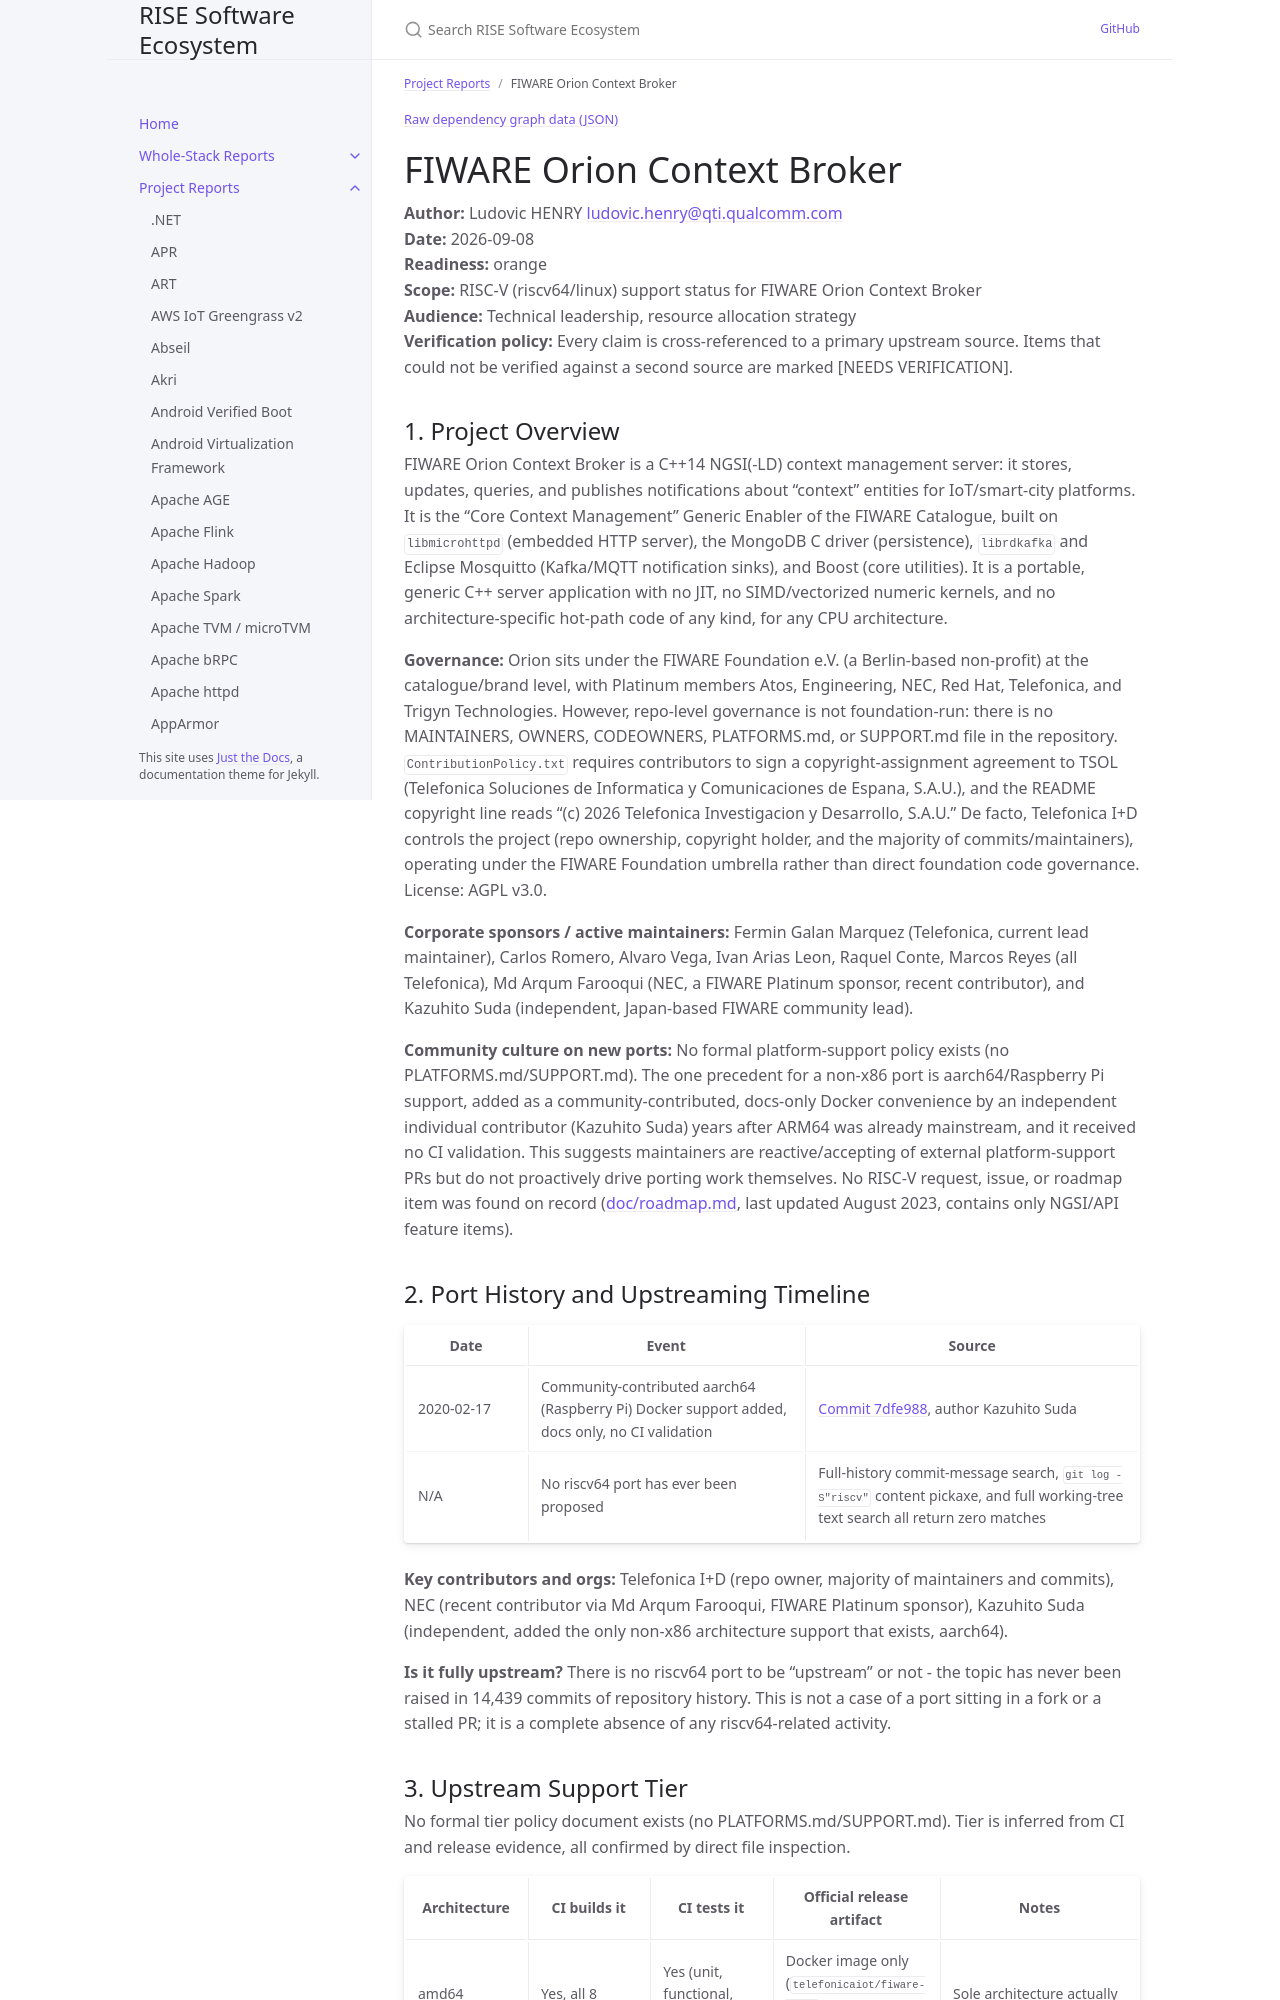

repository: riseproject-dev/sw-ecosystem · page: pr-preview/pr-9/project-reports/fiware-orion-context-broker.html · generator: jekyll

---
title: FIWARE Orion Context Broker
parent: Project Reports
color: orange
dependencies:
  - name: mongo-c-driver
    relation: runtime-dependency
    criticality: critical
  - name: librdkafka
    relation: runtime-dependency
    criticality: optional
  - name: libmicrohttpd
    relation: runtime-dependency
    criticality: critical
  - name: Mosquitto
    relation: runtime-dependency
    criticality: optional
  - name: OpenSSL
    relation: runtime-dependency
    criticality: optional
  - name: GnuTLS
    relation: runtime-dependency
    criticality: optional
  - name: libgcrypt
    relation: runtime-dependency
    criticality: optional
  - name: Cyrus SASL
    relation: runtime-dependency
    criticality: optional
  - name: Boost
    relation: runtime-dependency
    criticality: critical
  - name: libcurl
    relation: runtime-dependency
    criticality: critical
  - name: UUID library
    relation: runtime-dependency
    criticality: optional
---

{% include dependency-graph.html slug="dependencies" subset="fiware-orion-context-broker" %}

# FIWARE Orion Context Broker

**Author:** Ludovic HENRY <ludovic.henry@qti.qualcomm.com><br/>
**Date:** 2026-09-08<br/>
**Readiness:** orange<br/>
**Scope:** RISC-V (riscv64/linux) support status for FIWARE Orion Context Broker<br/>
**Audience:** Technical leadership, resource allocation strategy<br/>
**Verification policy:** Every claim is cross-referenced to a primary upstream source. Items that could not be verified against a second source are marked [NEEDS VERIFICATION].<br/>

## 1. Project Overview

FIWARE Orion Context Broker is a C++14 NGSI(-LD) context management server: it stores, updates, queries, and publishes notifications about "context" entities for IoT/smart-city platforms. It is the "Core Context Management" Generic Enabler of the FIWARE Catalogue, built on `libmicrohttpd` (embedded HTTP server), the MongoDB C driver (persistence), `librdkafka` and Eclipse Mosquitto (Kafka/MQTT notification sinks), and Boost (core utilities). It is a portable, generic C++ server application with no JIT, no SIMD/vectorized numeric kernels, and no architecture-specific hot-path code of any kind, for any CPU architecture.

**Governance:** Orion sits under the FIWARE Foundation e.V. (a Berlin-based non-profit) at the catalogue/brand level, with Platinum members Atos, Engineering, NEC, Red Hat, Telefonica, and Trigyn Technologies. However, repo-level governance is not foundation-run: there is no MAINTAINERS, OWNERS, CODEOWNERS, PLATFORMS.md, or SUPPORT.md file in the repository. `ContributionPolicy.txt` requires contributors to sign a copyright-assignment agreement to TSOL (Telefonica Soluciones de Informatica y Comunicaciones de Espana, S.A.U.), and the README copyright line reads "(c) 2026 Telefonica Investigacion y Desarrollo, S.A.U." De facto, Telefonica I+D controls the project (repo ownership, copyright holder, and the majority of commits/maintainers), operating under the FIWARE Foundation umbrella rather than direct foundation code governance. License: AGPL v3.0.

**Corporate sponsors / active maintainers:** Fermin Galan Marquez (Telefonica, current lead maintainer), Carlos Romero, Alvaro Vega, Ivan Arias Leon, Raquel Conte, Marcos Reyes (all Telefonica), Md Arqum Farooqui (NEC, a FIWARE Platinum sponsor, recent contributor), and Kazuhito Suda (independent, Japan-based FIWARE community lead).

**Community culture on new ports:** No formal platform-support policy exists (no PLATFORMS.md/SUPPORT.md). The one precedent for a non-x86 port is aarch64/Raspberry Pi support, added as a community-contributed, docs-only Docker convenience by an independent individual contributor (Kazuhito Suda) years after ARM64 was already mainstream, and it received no CI validation. This suggests maintainers are reactive/accepting of external platform-support PRs but do not proactively drive porting work themselves. No RISC-V request, issue, or roadmap item was found on record ([doc/roadmap.md](https://github.com/telefonicaid/fiware-orion/blob/master/doc/roadmap.md), last updated August 2023, contains only NGSI/API feature items).
